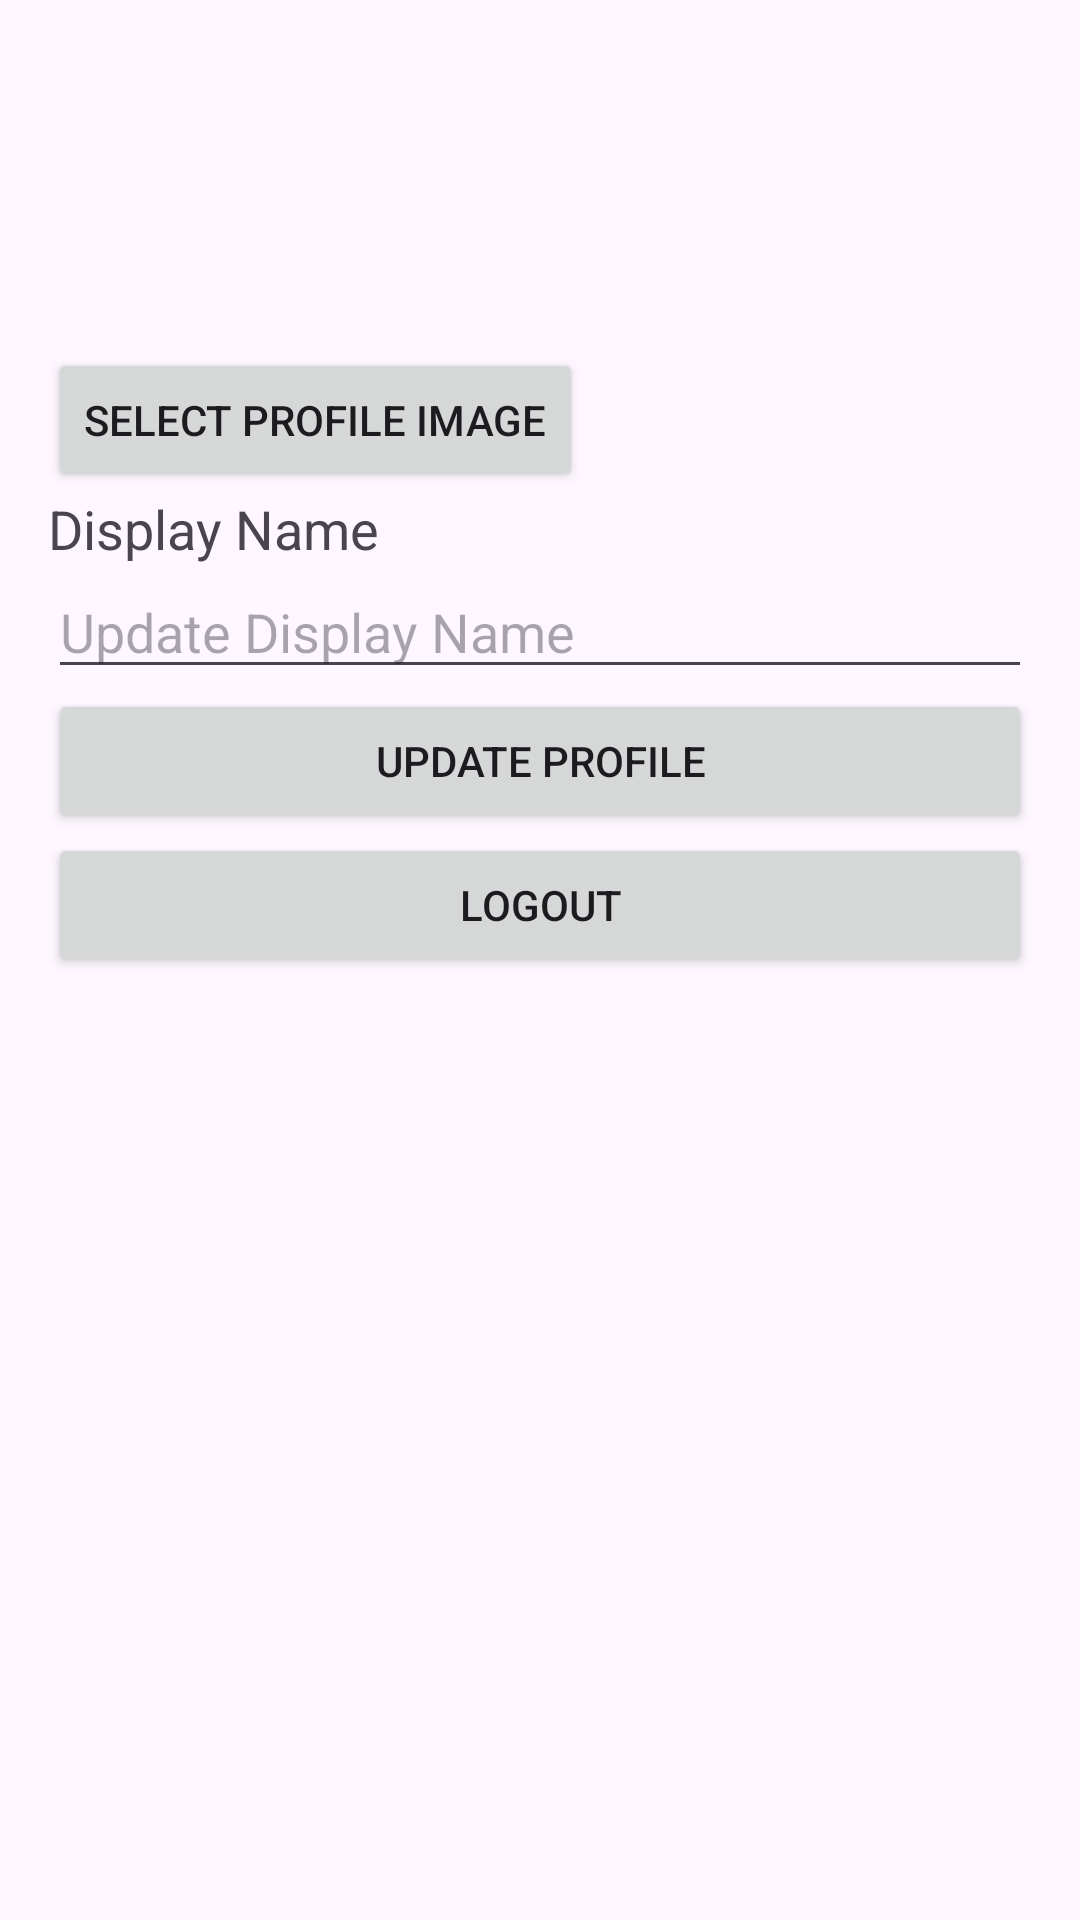

Android layout source for this screen:
<!-- AndroidManifest.xml: application theme Theme.SosialMediaApp -->
<!-- res/layout/activity_profile.xml -->
<LinearLayout xmlns:android="http://schemas.android.com/apk/res/android"
    android:layout_width="match_parent"
    android:layout_height="match_parent"
    android:orientation="vertical"
    android:padding="16dp">

    <ImageView
        android:id="@+id/ivProfileImage"
        android:layout_width="100dp"
        android:layout_height="100dp"
        android:scaleType="centerCrop"
        android:layout_gravity="center" />

    <Button
        android:id="@+id/btnSelectProfileImage"
        android:layout_width="wrap_content"
        android:layout_height="wrap_content"
        android:text="Select Profile Image" />

    <TextView
        android:id="@+id/tvDisplayName"
        android:layout_width="wrap_content"
        android:layout_height="wrap_content"
        android:text="Display Name"
        android:textSize="18sp" />

    <EditText
        android:id="@+id/etDisplayName"
        android:layout_width="match_parent"
        android:layout_height="wrap_content"
        android:hint="Update Display Name" />

    <Button
        android:id="@+id/btnUpdateProfile"
        android:layout_width="match_parent"
        android:layout_height="wrap_content"
        android:text="Update Profile" />

    <Button
        android:id="@+id/btnLogout"
        android:layout_width="match_parent"
        android:layout_height="wrap_content"
        android:text="Logout" />
</LinearLayout>
<!-- resources referenced by this layout -->
<resources>
  <style name="Theme.SosialMediaApp" parent="Base.Theme.SosialMediaApp" />
  <style name="Base.Theme.SosialMediaApp" parent="Theme.Material3.DayNight.NoActionBar">
          
          
      </style>
</resources>
